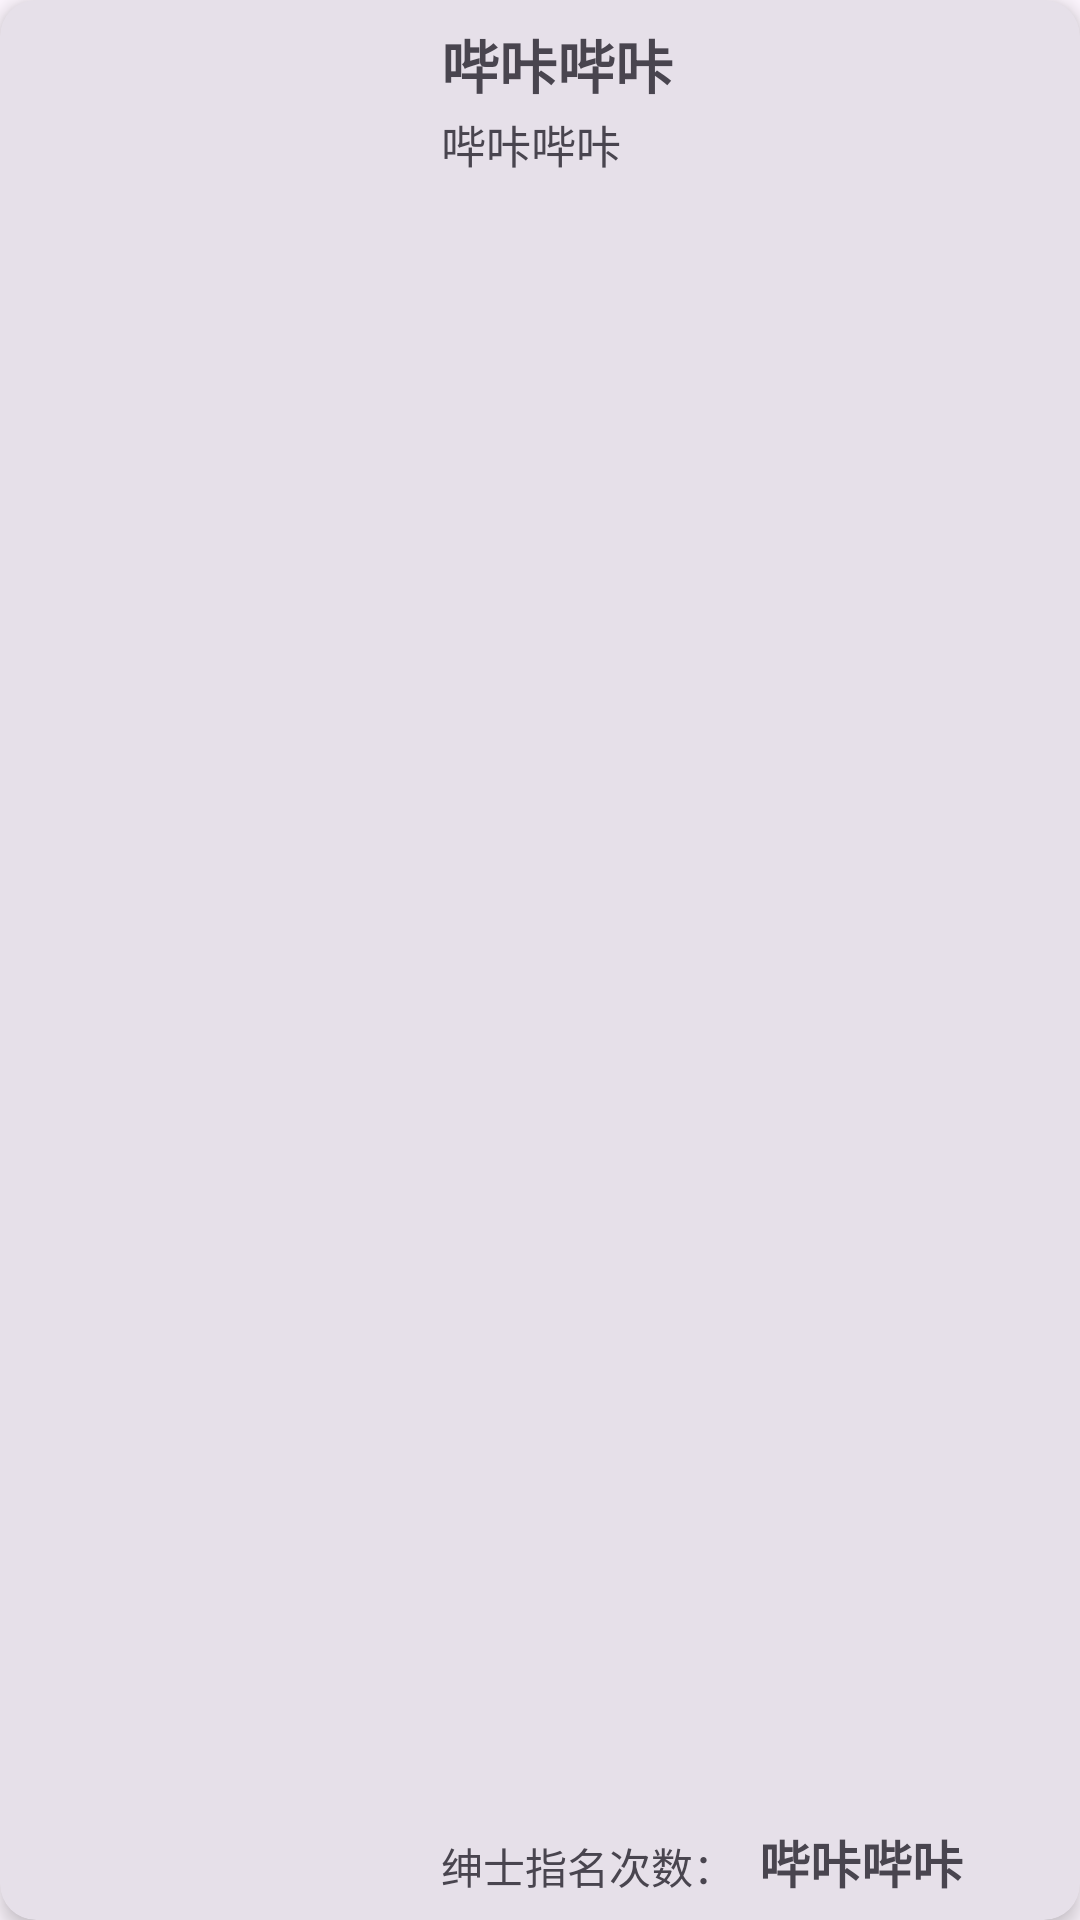

The Android layout XML behind this screen, and the referenced resources:
<!-- AndroidManifest.xml: application theme Theme.PicacgMaterial3 -->
<!-- res/layout/rank_item.xml -->
<?xml version="1.0" encoding="utf-8"?>
<com.google.android.material.card.MaterialCardView xmlns:android="http://schemas.android.com/apk/res/android"
    xmlns:app="http://schemas.android.com/apk/res-auto"
    xmlns:tools="http://schemas.android.com/tools"
    android:id="@+id/rank_comic_item_parent"
    style="@style/Widget.Material3.CardView.Filled"
    android:layout_width="match_parent"
    android:layout_height="wrap_content"
    android:layout_margin="8dp"
    android:maxHeight="250dp"
    android:orientation="vertical"
    app:cardElevation="4dp">

    <LinearLayout
        android:layout_width="match_parent"
        android:layout_height="match_parent"
        android:orientation="horizontal">

        <ImageView
            android:id="@+id/rank_comic_thumb"
            android:layout_width="140dp"
            android:layout_height="220dp"
            android:contentDescription="@string/app_name"
            android:maxHeight="250dp"
            android:minHeight="200dp"
            android:scaleType="centerCrop"
            tools:ignore="ImageContrastCheck" />

        <LinearLayout
            android:layout_width="match_parent"
            android:layout_height="match_parent"
            android:orientation="vertical"
            android:padding="7dp">

            <androidx.appcompat.widget.AppCompatTextView
                android:id="@+id/rank_comic_title"
                android:layout_width="match_parent"
                android:layout_height="wrap_content"
                android:autoSizeMaxTextSize="23sp"
                android:autoSizeMinTextSize="16sp"
                android:autoSizeTextType="uniform"
                android:ellipsize="end"
                android:maxLines="2"
                android:text="@string/app_name"
                android:textSize="19sp"
                android:textStyle="bold" />

            <TextView
                android:id="@+id/rank_comic_author"
                android:layout_width="match_parent"
                android:layout_height="wrap_content"
                android:layout_marginTop="2dp"
                android:text="@string/app_name"
                android:textSize="15sp" />

            <com.google.android.material.chip.ChipGroup
                android:id="@+id/rank_comic_tags_list"
                android:layout_width="wrap_content"
                android:layout_height="0dp"
                android:layout_marginTop="2dp"
                android:layout_marginBottom="2dp"
                android:layout_weight="1"
                app:chipSpacingVertical="2dp"
                android:clickable="false"
                android:contextClickable="false" />

            <LinearLayout
                android:layout_width="wrap_content"
                android:layout_height="wrap_content"
                android:orientation="horizontal">

                <TextView
                    android:id="@+id/decs_leader"
                    android:layout_width="wrap_content"
                    android:layout_height="wrap_content"
                    android:text="@string/point_count" />

                <TextView
                    android:id="@+id/rank_comic_leaderboard_count"
                    android:layout_width="match_parent"
                    android:layout_height="wrap_content"
                    android:layout_marginStart="8dp"
                    android:text="@string/app_name"
                    android:textSize="17sp"
                    android:textStyle="bold" />

            </LinearLayout>


        </LinearLayout>


    </LinearLayout>

</com.google.android.material.card.MaterialCardView>
<!-- resources referenced by this layout -->
<resources>
  <string name="app_name">哔咔哔咔</string>
  <string name="point_count">绅士指名次数：</string>
  <style name="Theme.PicacgMaterial3" parent="Base.Theme.PicacgMaterial3">
          <item name="android:navigationBarColor">@android:color/transparent</item>
          <item name="android:statusBarColor">?colorSurface</item>
  
      </style>
  <style name="Base.Theme.PicacgMaterial3" parent="Theme.Material3.DayNight.NoActionBar">
          
          
          <item name="chipBackgroundColor">?android:attr/divider</item>
          <item name="chipStyle">@style/Widget.ShihCheeng.Chip.Action</item>
          <item name="chipTagsStyle">@style/Widget.ShihCheeng.Chip.Tags</item>
          <item name="chipTagsBigStyle">@style/Widget.ShihCheeng.Chip.Big</item>
          <item name="android:windowLightStatusBar">?attr/isLightTheme</item>
          
      </style>
  <style name="Widget.ShihCheeng.Chip.Action" parent="Widget.MaterialComponents.Chip.Action">
  
          <item name="chipMinTouchTargetSize">0dp</item>
          <item name="chipMinHeight">28dp</item>
          <item name="chipCornerRadius">3dp</item>
          <item name="chipStrokeWidth">0dp</item>
          <item name="textEndPadding">1dp</item>
          <item name="textStartPadding">1dp</item>
  
      </style>
  <style name="Widget.ShihCheeng.Chip.Tags" parent="Widget.Material3.Chip.Suggestion.Elevated">
  
          <item name="chipMinTouchTargetSize">0dp</item>
          <item name="ensureMinTouchTargetSize">false</item>
          <item name="chipMinHeight">26dp</item>
          <item name="chipCornerRadius">4dp</item>
          <item name="chipStrokeWidth">0dp</item>
          <item name="textEndPadding">0dp</item>
          <item name="textStartPadding">0dp</item>
          <item name="elevation">0dp</item>
          <item name="android:textColor">?colorOnSecondary</item>
          <item name="android:textSize">12sp</item>
          <item name="chipBackgroundColor">?colorSecondary</item>
          <item name="android:textAppearance">?textAppearanceBodySmall</item>
  
      </style>
  <style name="Widget.ShihCheeng.Chip.Big" parent="Widget.MaterialComponents.Chip.Action">
  
          <item name="chipMinTouchTargetSize">0dp</item>
          <item name="ensureMinTouchTargetSize">false</item>
          <item name="android:clickable">false</item>
          <item name="chipMinHeight">36dp</item>
          <item name="android:textSize">16sp</item>
  
      </style>
</resources>
